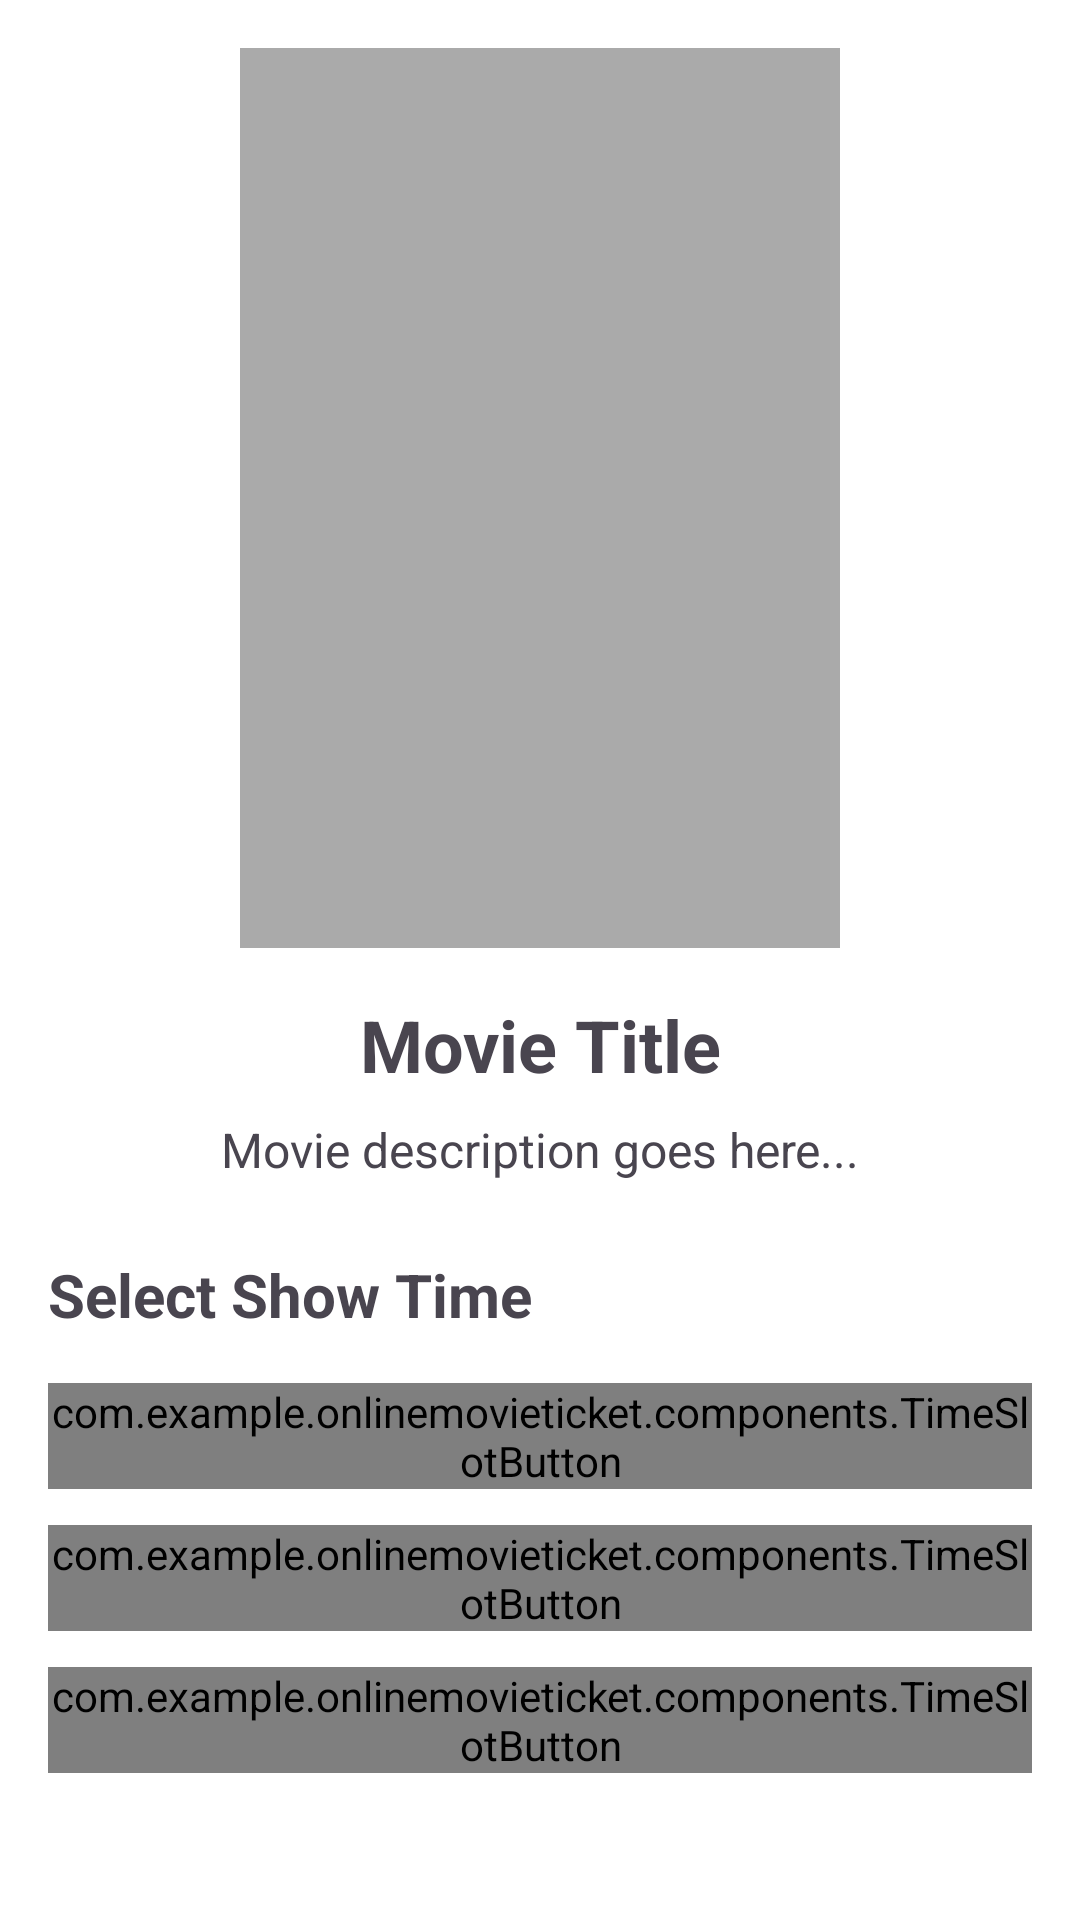

This screen was rendered from an Android layout file. Write that file and the resources it references.
<!-- AndroidManifest.xml: activity theme Theme.OnlineMovieTicket -->
<!-- res/layout/activity_movie_details.xml -->
<?xml version="1.0" encoding="utf-8"?>
<ScrollView xmlns:android="http://schemas.android.com/apk/res/android"
    android:layout_width="match_parent"
    android:layout_height="match_parent"
    android:background="@android:color/white">

    <LinearLayout
        android:layout_width="match_parent"
        android:layout_height="wrap_content"
        android:orientation="vertical"
        android:padding="16dp">

        <ImageView
            android:id="@+id/ivMoviePoster"
            android:layout_width="200dp"
            android:layout_height="300dp"
            android:layout_gravity="center"
            android:background="@android:color/darker_gray"
            android:layout_marginBottom="16dp" />

        <TextView
            android:id="@+id/tvMovieTitle"
            android:layout_width="match_parent"
            android:layout_height="wrap_content"
            android:text="Movie Title"
            android:textSize="24sp"
            android:textStyle="bold"
            android:gravity="center"
            android:layout_marginBottom="8dp" />

        <TextView
            android:id="@+id/tvMovieDescription"
            android:layout_width="match_parent"
            android:layout_height="wrap_content"
            android:text="Movie description goes here..."
            android:textSize="16sp"
            android:gravity="center"
            android:layout_marginBottom="24dp" />

        <TextView
            android:layout_width="match_parent"
            android:layout_height="wrap_content"
            android:text="Select Show Time"
            android:textSize="20sp"
            android:textStyle="bold"
            android:layout_marginBottom="16dp" />

        <com.example.onlinemovieticket.components.TimeSlotButton
            android:id="@+id/btnMorningShow"
            android:layout_width="match_parent"
            android:layout_height="wrap_content"
            android:text="Morning Show - 10:00 AM"
            android:layout_marginBottom="12dp" />

        <com.example.onlinemovieticket.components.TimeSlotButton
            android:id="@+id/btnMatineeShow"
            android:layout_width="match_parent"
            android:layout_height="wrap_content"
            android:text="Matinee Show - 2:00 PM"
            android:layout_marginBottom="12dp" />

        <com.example.onlinemovieticket.components.TimeSlotButton
            android:id="@+id/btnMidnightShow"
            android:layout_width="match_parent"
            android:layout_height="wrap_content"
            android:text="Midnight Show - 11:00 PM" />

    </LinearLayout>
</ScrollView>
<!-- resources referenced by this layout -->
<resources>
  <style name="Theme.OnlineMovieTicket" parent="Base.Theme.OnlineMovieTicket" />
  <style name="Base.Theme.OnlineMovieTicket" parent="Theme.Material3.DayNight.NoActionBar">
          
          
      </style>
</resources>
